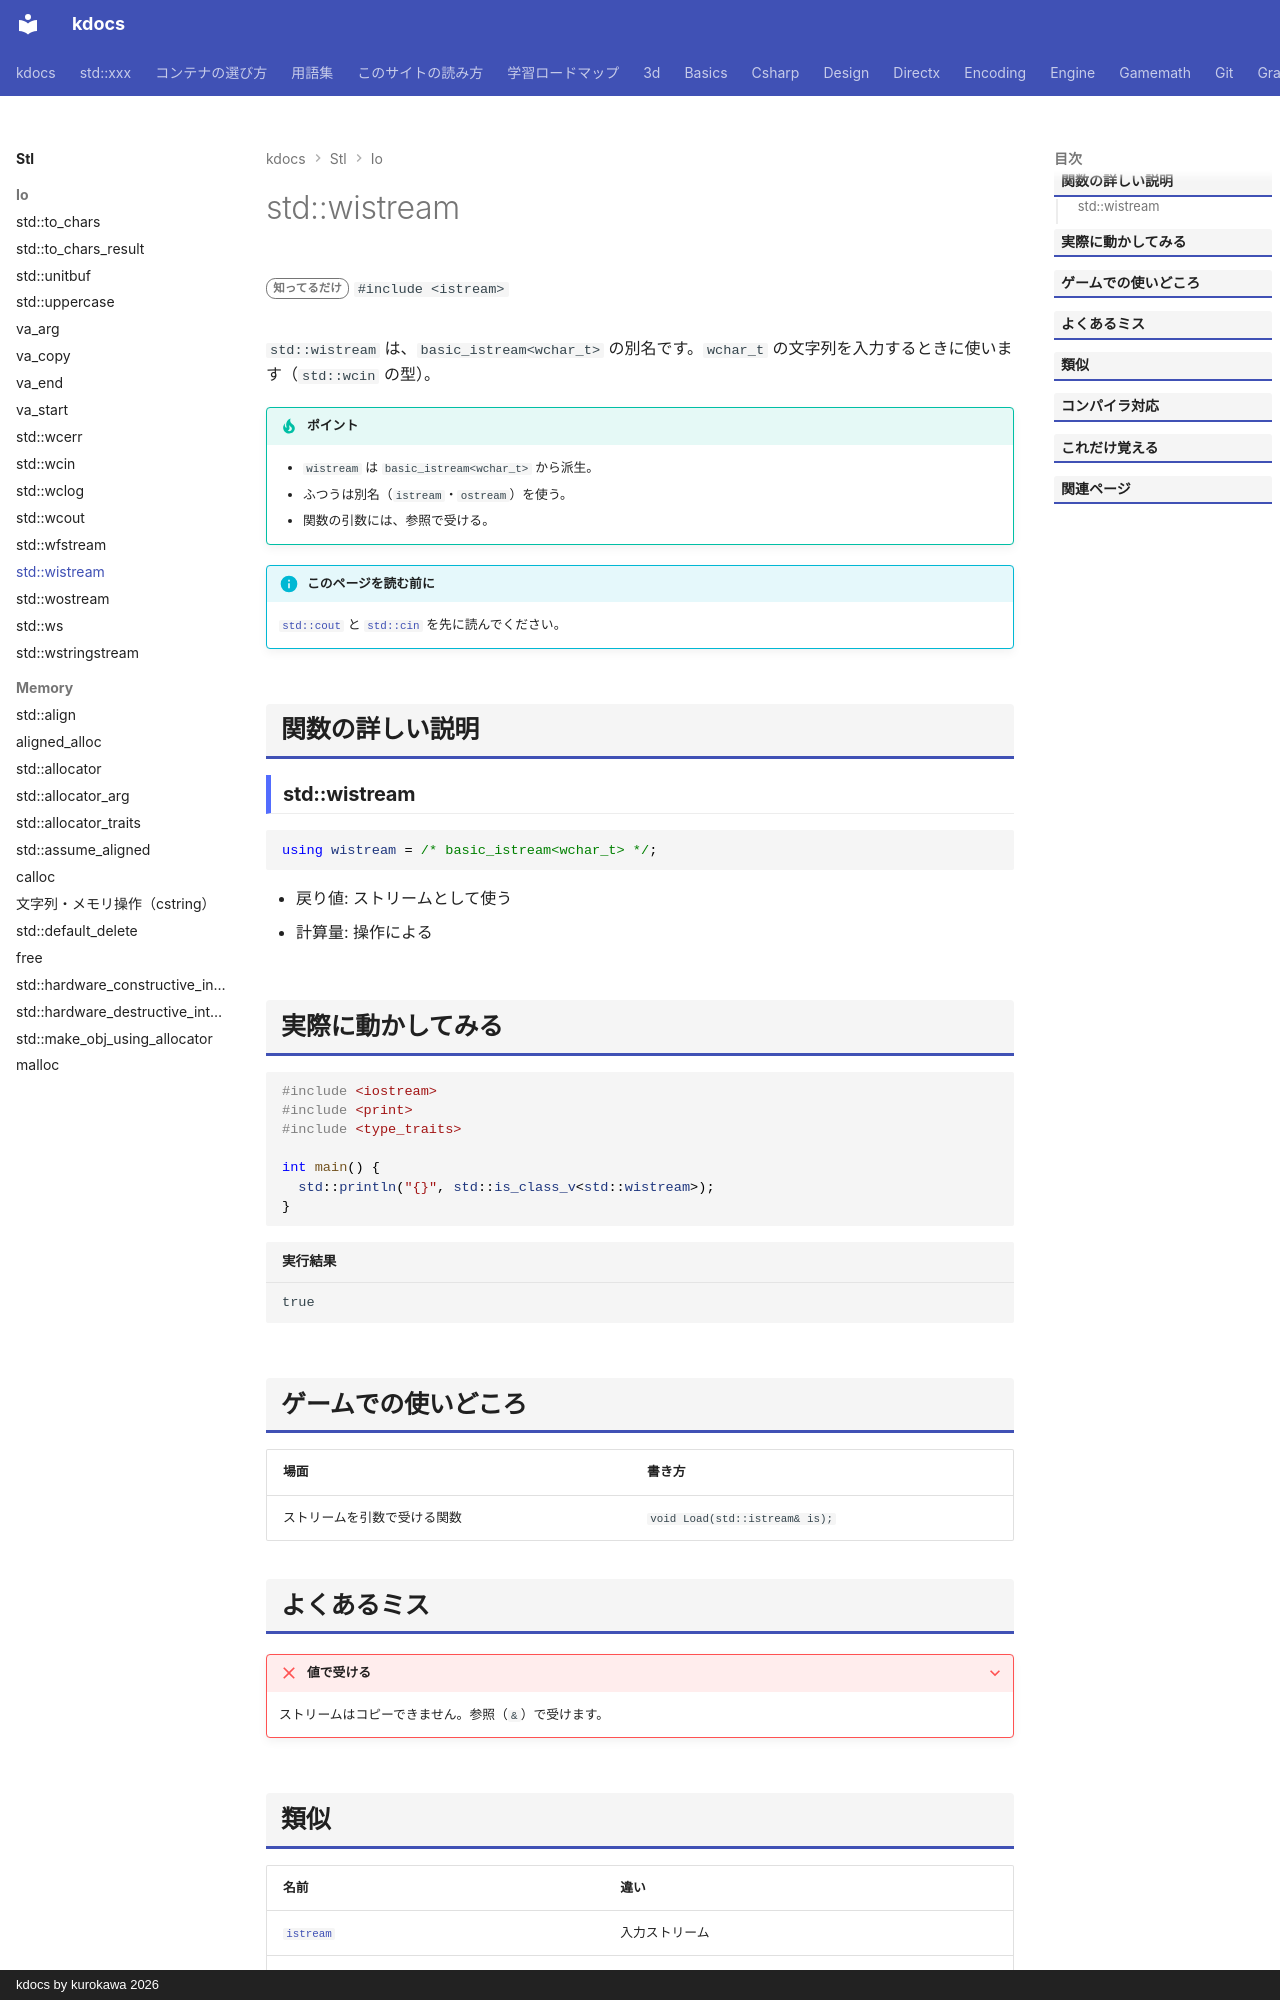

repository: qwzxdf/kdocs · page: stl/io/wistream/index.html · generator: mkdocs · copyright: kdocs by kurokawa 2026

---
title: std::wistream
summary: "`wchar_t` の入力ストリーム。"
order: 900
tags:
  - 入出力・文字列
---

# std::wistream

<div class="page-badges" markdown>
<span class="rank rank-rare">知ってるだけ</span>
`#include <istream>`
</div>

`std::wistream` は、`basic_istream<wchar_t>` の別名です。`wchar_t` の文字列を入力するときに使います（`std::wcin` の型）。

!!! tip "ポイント"
    - `wistream` は `basic_istream<wchar_t>` から派生。
    - ふつうは別名（`istream`・`ostream`）を使う。
    - 関数の引数には、参照で受ける。

!!! info "このページを読む前に"
    [`std::cout`](cout.md) と [`std::cin`](cin.md) を先に読んでください。

## 関数の詳しい説明

### std::wistream {#wistream}

```cpp
using wistream = /* basic_istream<wchar_t> */;
```

- 戻り値: ストリームとして使う
- 計算量: 操作による


## 実際に動かしてみる

```cpp
#include <iostream>
#include <print>
#include <type_traits>

int main() {
  std::println("{}", std::is_class_v<std::wistream>);
}
```

```text title="実行結果"
true
```

## ゲームでの使いどころ

| 場面 | 書き方 |
| --- | --- |
| ストリームを引数で受ける関数 | `void Load(std::istream& is);` |

## よくあるミス

??? failure "値で受ける"
    ストリームはコピーできません。参照（`&`）で受けます。
